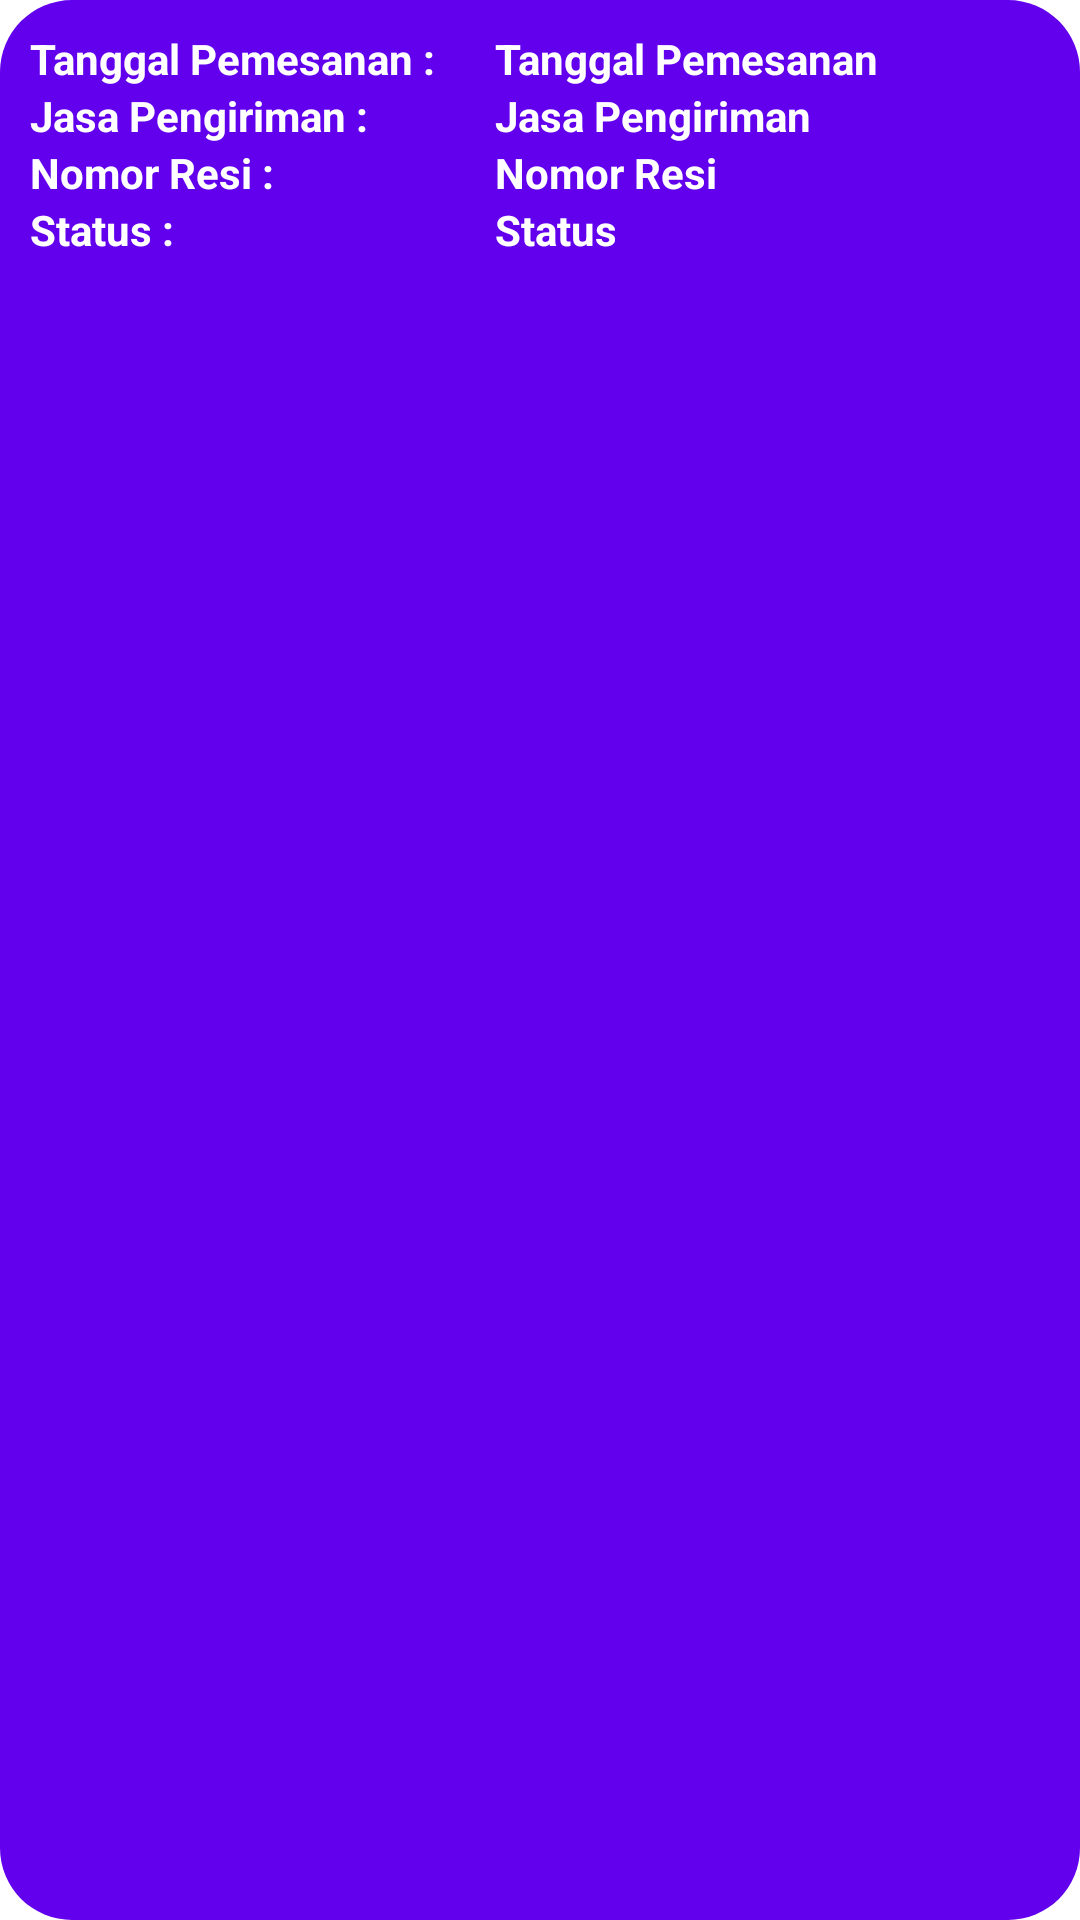

Produce the Android XML layout that renders to this screen, including the resource entries it uses.
<!-- AndroidManifest.xml: application theme Theme.Pemesanan -->
<!-- res/layout/view_datapengirman.xml -->
<?xml version="1.0" encoding="utf-8"?>
<LinearLayout
    xmlns:android="http://schemas.android.com/apk/res/android"
    android:layout_width="match_parent"
    android:orientation="horizontal"
    android:layout_margin="10dp"
    android:background="@drawable/bg_viewitem"
    android:layout_height="wrap_content">

        <LinearLayout
            android:layout_width="wrap_content"
            android:layout_height="wrap_content"
            android:layout_margin="10dp"
            android:orientation="vertical">

            <TextView
                android:layout_width="wrap_content"
                android:layout_height="wrap_content"
                android:text="Tanggal Pemesanan :"
                android:textStyle="bold"
                android:textColor="@color/white"/>
            <TextView
                android:layout_width="wrap_content"
                android:layout_height="wrap_content"
                android:text="Jasa Pengiriman :"
                android:textStyle="bold"
                android:textColor="@color/white"/>
            <TextView
                android:layout_width="wrap_content"
                android:layout_height="wrap_content"
                android:text="Nomor Resi :"
                android:textStyle="bold"
                android:textColor="@color/white"/>
            <TextView
                android:layout_width="wrap_content"
                android:layout_height="wrap_content"
                android:text="Status :"
                android:textStyle="bold"
                android:textColor="@color/white"/>
        </LinearLayout>
    <LinearLayout
        android:layout_width="wrap_content"
        android:layout_height="wrap_content"
        android:layout_margin="10dp"
        android:orientation="vertical">

        <TextView
            android:id="@+id/pengiriman_tanggalpemesanan"
            android:layout_width="wrap_content"
            android:layout_height="wrap_content"
            android:text="Tanggal Pemesanan "
            android:textStyle="bold"
            android:textColor="@color/white"/>
        <TextView
            android:id="@+id/pengiriman_jasapengiriman"
            android:layout_width="wrap_content"
            android:layout_height="wrap_content"
            android:text="Jasa Pengiriman "
            android:textStyle="bold"
            android:textColor="@color/white"/>
        <TextView
            android:id="@+id/pengiriman_noresi"
            android:layout_width="wrap_content"
            android:layout_height="wrap_content"
            android:text="Nomor Resi "
            android:textStyle="bold"
            android:textColor="@color/white"/>
        <TextView
            android:id="@+id/pengiriman_status"
            android:layout_width="wrap_content"
            android:layout_height="wrap_content"
            android:text="Status "
            android:textStyle="bold"
            android:textColor="@color/white"/>
    </LinearLayout>


</LinearLayout>
<!-- resources referenced by this layout -->
<resources>
  <!-- drawable bg_viewitem (drawable) -->
  <?xml version="1.0" encoding="utf-8"?>
  <shape xmlns:android="http://schemas.android.com/apk/res/android">
      <solid android:color="@color/design_default_color_primary"/>
      <corners android:radius="24dp"/>
  </shape>
  <style name="Theme.Pemesanan" parent="Theme.MaterialComponents.DayNight.DarkActionBar">
          
          <item name="colorPrimary">@color/purple_500</item>
          <item name="colorPrimaryVariant">@color/purple_700</item>
          <item name="colorOnPrimary">@color/white</item>
          
          <item name="colorSecondary">@color/teal_200</item>
          <item name="colorSecondaryVariant">@color/teal_700</item>
          <item name="colorOnSecondary">@color/black</item>
          
          <item name="android:statusBarColor" tools:targetApi="l">?attr/colorPrimaryVariant</item>
          
      </style>
  <!-- not gathered from this repository: default colours our renderer supplied (Android Studio template values) -->
  <color name="purple_500">#FF6200EE</color>
  <color name="purple_700">#FF3700B3</color>
  <color name="teal_200">#FF03DAC5</color>
  <color name="teal_700">#FF018786</color>
  <color name="black">#FF000000</color>
  <color name="white">#FFFFFFFF</color>
</resources>
